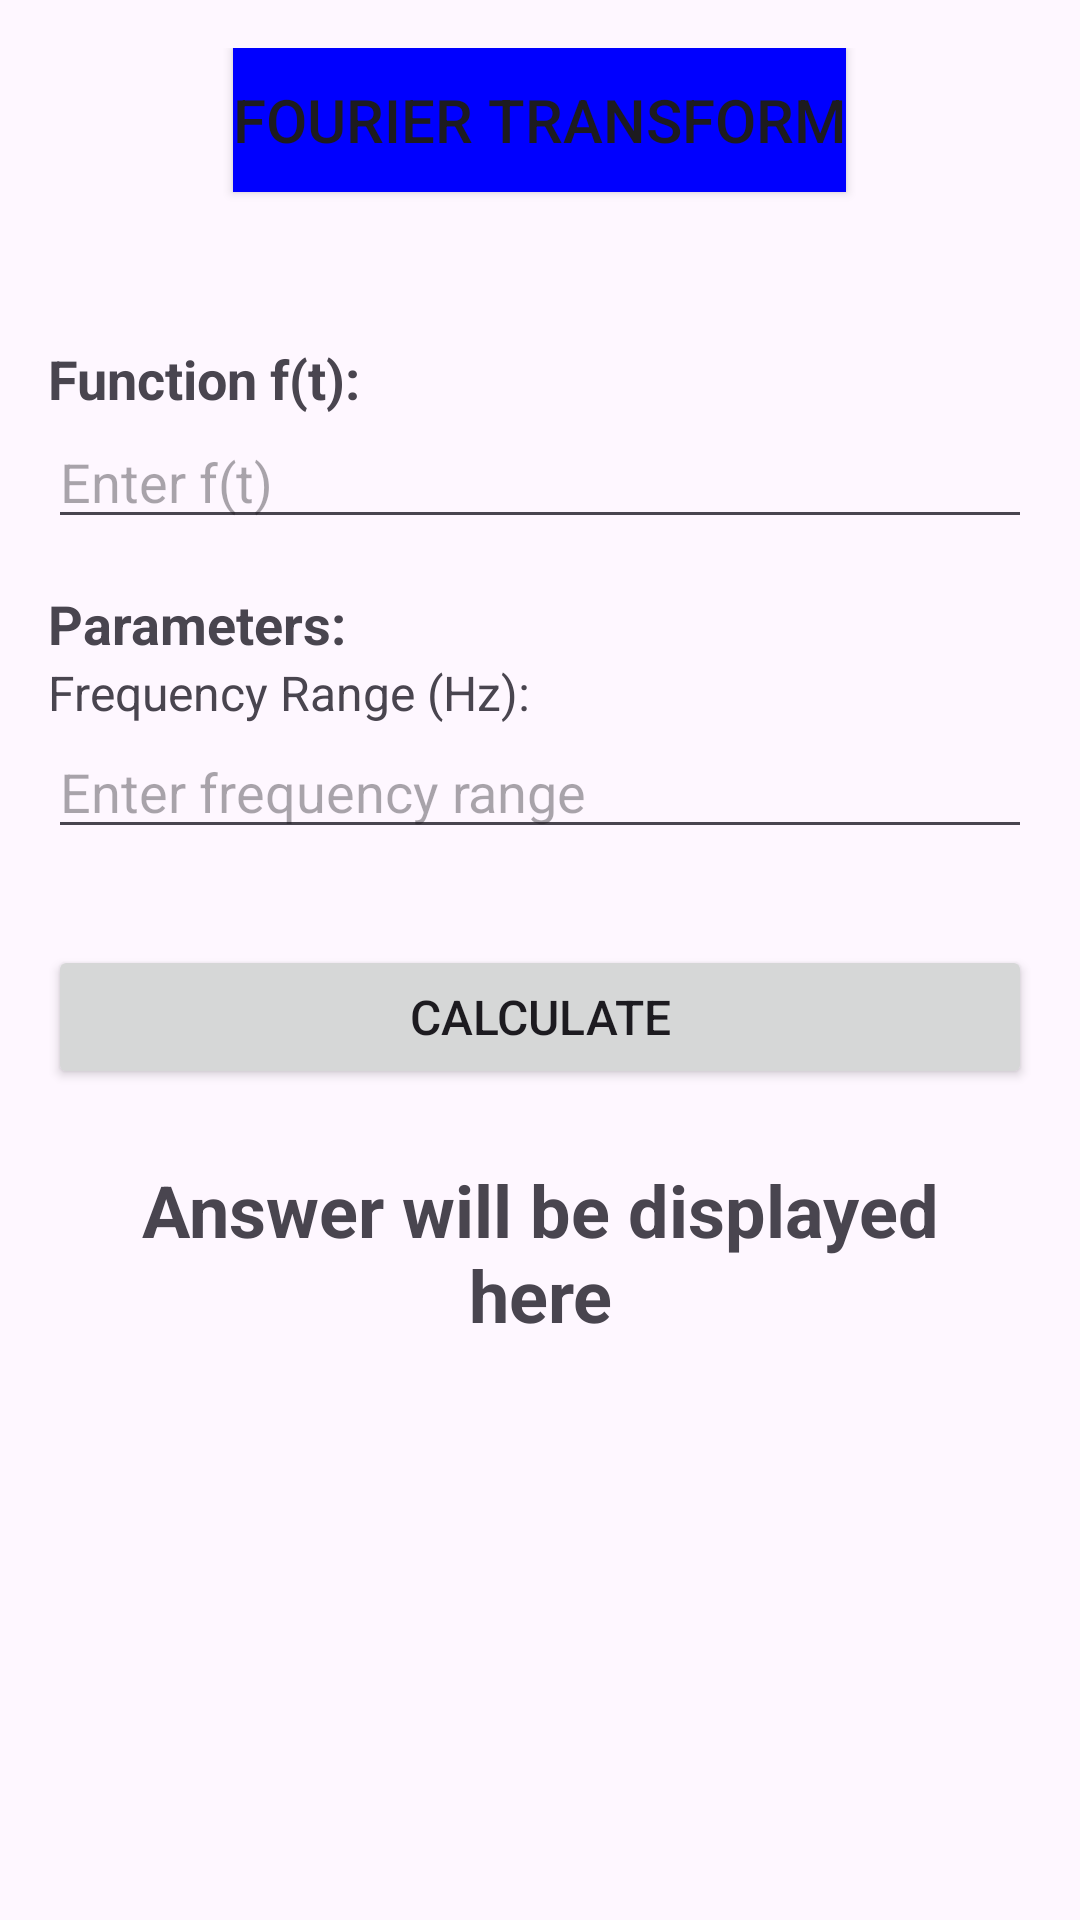

Android layout source for this screen:
<!-- AndroidManifest.xml: application theme Theme.Mathlytics -->
<!-- res/layout/activity_fourier_transform.xml -->
<LinearLayout
    xmlns:android="http://schemas.android.com/apk/res/android"
    android:layout_width="match_parent"
    android:layout_height="match_parent"
    android:orientation="vertical"
    android:padding="16dp">

    
    <Button
        android:layout_width="wrap_content"
        android:layout_height="wrap_content"
        android:text="Fourier Transform"
        android:background="#0000FF"
        android:textSize="20sp"
        android:layout_gravity="center" />

    
    <TextView
        android:layout_width="wrap_content"
        android:layout_height="wrap_content"
        android:layout_marginTop="50dp"
        android:text="Function f(t):"
        android:textSize="18sp"
        android:textStyle="bold" />

    <EditText
        android:id="@+id/function_f_input"
        android:layout_width="match_parent"
        android:layout_height="wrap_content"
        android:inputType="text"
        android:hint="Enter f(t)"
        android:layout_marginBottom="16dp" />

    
    <TextView
        android:layout_width="wrap_content"
        android:layout_height="wrap_content"
        android:text="Parameters:"
        android:textSize="18sp"
        android:textStyle="bold" />

    
    <TextView
        android:layout_width="wrap_content"
        android:layout_height="wrap_content"
        android:text="Frequency Range (Hz):"
        android:textSize="16sp" />

    <EditText
        android:id="@+id/frequency_range_input"
        android:layout_width="match_parent"
        android:layout_height="wrap_content"
        android:inputType="numberDecimal"
        android:hint="Enter frequency range"
        android:layout_marginBottom="16dp" />

    
    <Button
        android:id="@+id/calculate_button"
        android:layout_width="match_parent"
        android:layout_height="wrap_content"
        android:text="Calculate"
        android:textSize="16sp"
        android:layout_marginTop="16dp"
        android:onClick="calculateNumericalDifferentiation" />

    
    <TextView
        android:id="@+id/result_text_view"
        android:layout_width="match_parent"
        android:layout_height="wrap_content"
        android:textSize="24sp"
        android:textStyle="bold"
        android:textAlignment="center"
        android:layout_marginTop="16dp"
        android:padding="8dp"
        android:text="Answer will be displayed here" />

</LinearLayout>
<!-- resources referenced by this layout -->
<resources>
  <style name="Theme.Mathlytics" parent="Theme.MaterialComponents.DayNight.DarkActionBar">
          
          <item name="colorPrimary">@color/purple_500</item>
          <item name="colorPrimaryVariant">@color/purple_700</item>
          <item name="colorOnPrimary">@color/white</item>
          
          <item name="colorSecondary">@color/teal_200</item>
          <item name="colorSecondaryVariant">@color/teal_700</item>
          <item name="colorOnSecondary">@color/black</item>
          
          <item name="android:statusBarColor">?attr/colorPrimaryVariant</item>
          
      </style>
  <!-- not gathered from this repository: default colours our renderer supplied (Android Studio template values) -->
  <color name="purple_500">#FF6200EE</color>
  <color name="purple_700">#FF3700B3</color>
  <color name="teal_200">#FF03DAC5</color>
  <color name="teal_700">#FF018786</color>
  <color name="black">#FF000000</color>
  <color name="white">#FFFFFFFF</color>
</resources>
